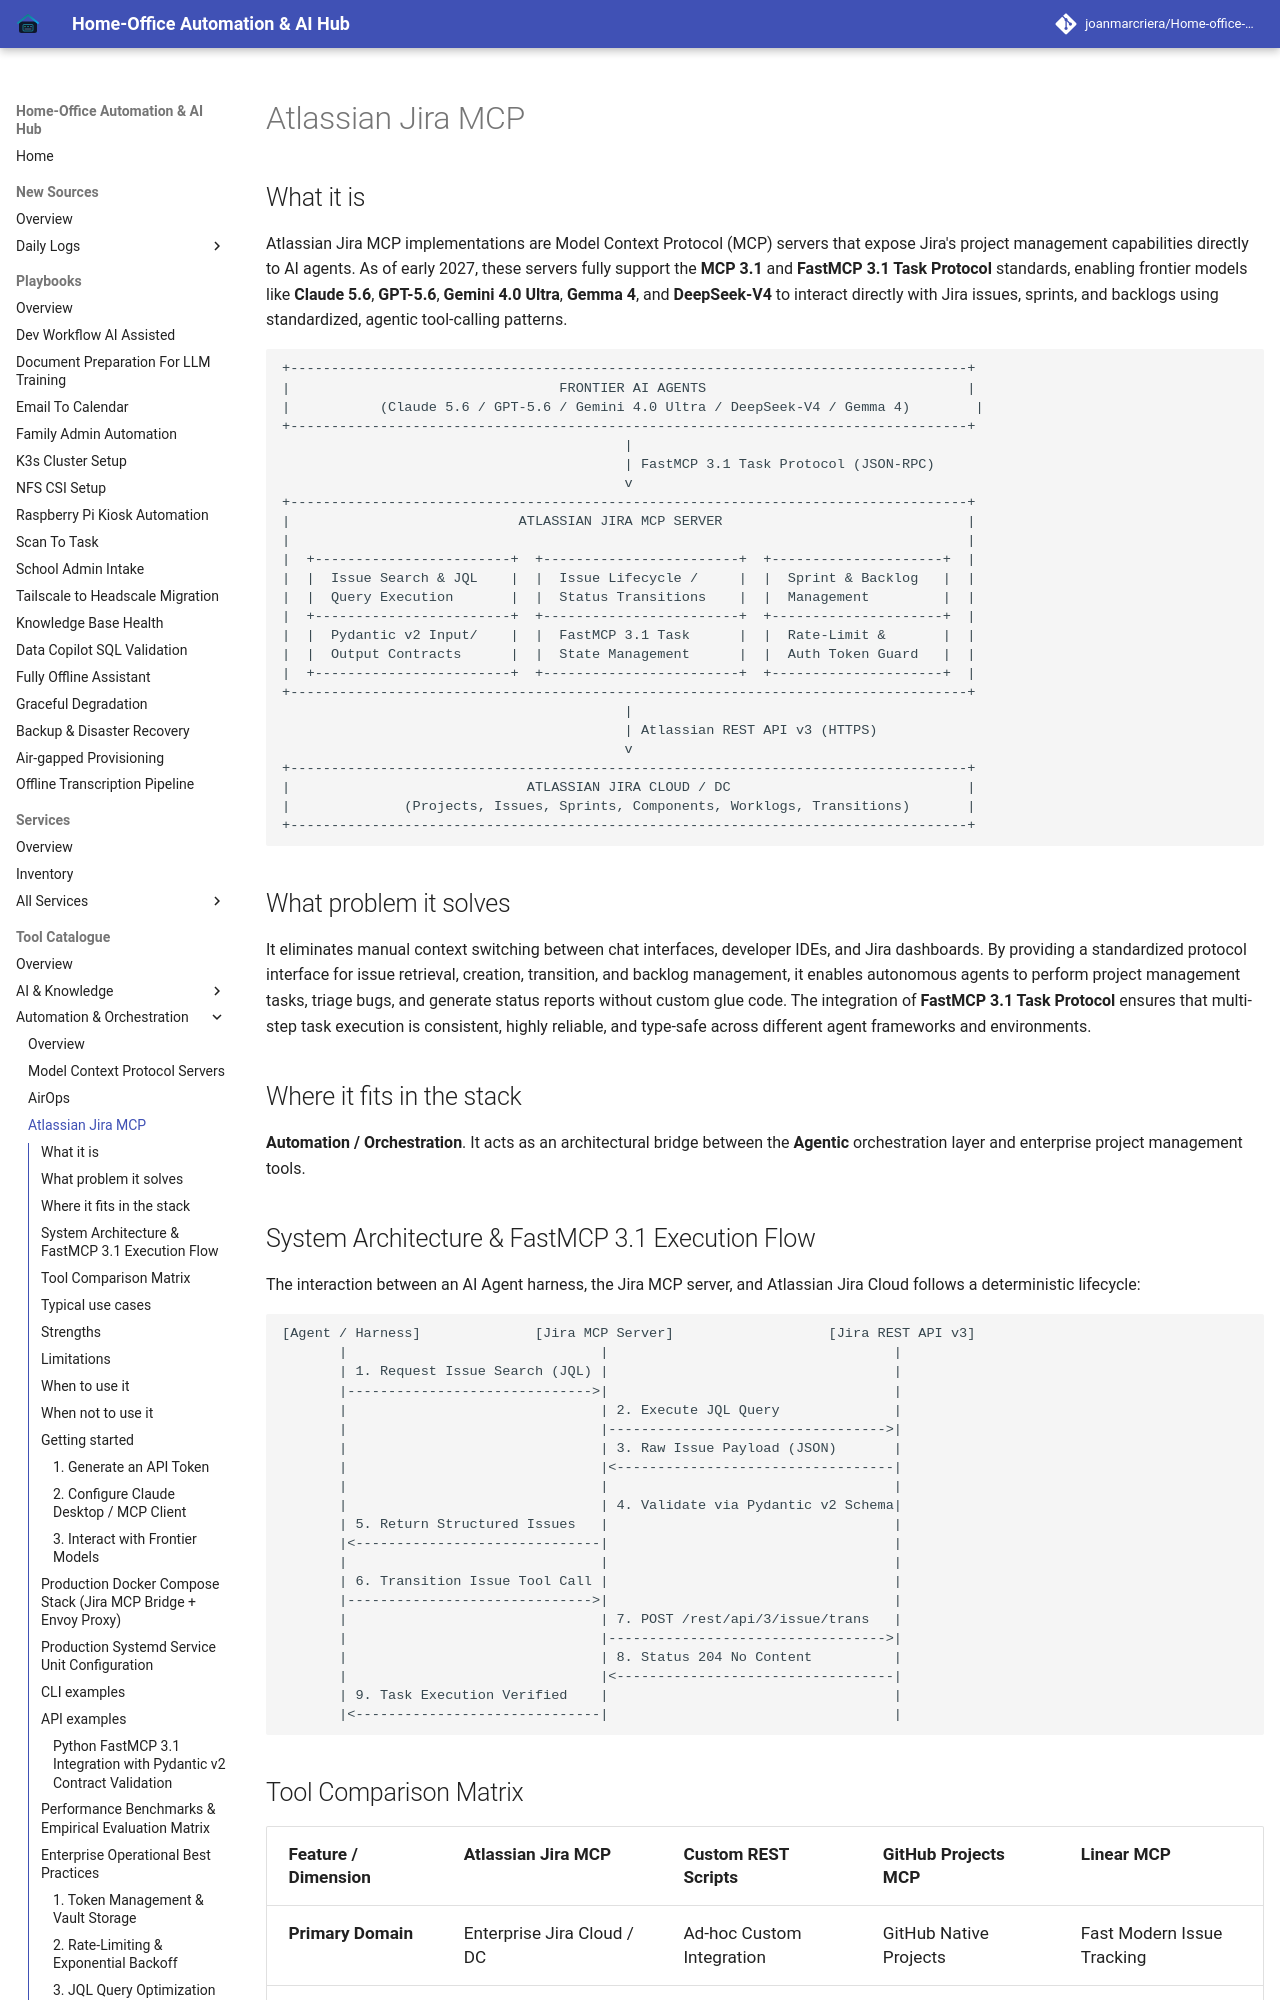

repository: joanmarcriera/Home-office-automations · page: tools/automation_orchestration/atlassian-jira-mcp/index.html · generator: mkdocs

# Atlassian Jira MCP

## What it is
Atlassian Jira MCP implementations are Model Context Protocol (MCP) servers that expose Jira's project management capabilities directly to AI agents. As of early 2027, these servers fully support the **MCP 3.1** and **FastMCP 3.1 Task Protocol** standards, enabling frontier models like **Claude 5.6**, **GPT-5.6**, **Gemini 4.0 Ultra**, **Gemma 4**, and **DeepSeek-V4** to interact directly with Jira issues, sprints, and backlogs using standardized, agentic tool-calling patterns.

```
+-----------------------------------------------------------------------------------+
|                                 FRONTIER AI AGENTS                                |
|           (Claude 5.6 / GPT-5.6 / Gemini 4.0 Ultra / DeepSeek-V4 / Gemma 4)        |
+-----------------------------------------------------------------------------------+
                                          |
                                          | FastMCP 3.1 Task Protocol (JSON-RPC)
                                          v
+-----------------------------------------------------------------------------------+
|                            ATLASSIAN JIRA MCP SERVER                              |
|                                                                                   |
|  +------------------------+  +------------------------+  +---------------------+  |
|  |  Issue Search & JQL    |  |  Issue Lifecycle /     |  |  Sprint & Backlog   |  |
|  |  Query Execution       |  |  Status Transitions    |  |  Management         |  |
|  +------------------------+  +------------------------+  +---------------------+  |
|  |  Pydantic v2 Input/    |  |  FastMCP 3.1 Task      |  |  Rate-Limit &       |  |
|  |  Output Contracts      |  |  State Management      |  |  Auth Token Guard   |  |
|  +------------------------+  +------------------------+  +---------------------+  |
+-----------------------------------------------------------------------------------+
                                          |
                                          | Atlassian REST API v3 (HTTPS)
                                          v
+-----------------------------------------------------------------------------------+
|                             ATLASSIAN JIRA CLOUD / DC                             |
|              (Projects, Issues, Sprints, Components, Worklogs, Transitions)       |
+-----------------------------------------------------------------------------------+
```

## What problem it solves
It eliminates manual context switching between chat interfaces, developer IDEs, and Jira dashboards. By providing a standardized protocol interface for issue retrieval, creation, transition, and backlog management, it enables autonomous agents to perform project management tasks, triage bugs, and generate status reports without custom glue code. The integration of **FastMCP 3.1 Task Protocol** ensures that multi-step task execution is consistent, highly reliable, and type-safe across different agent frameworks and environments.

## Where it fits in the stack
**Automation / Orchestration**. It acts as an architectural bridge between the **Agentic** orchestration layer and enterprise project management tools.
